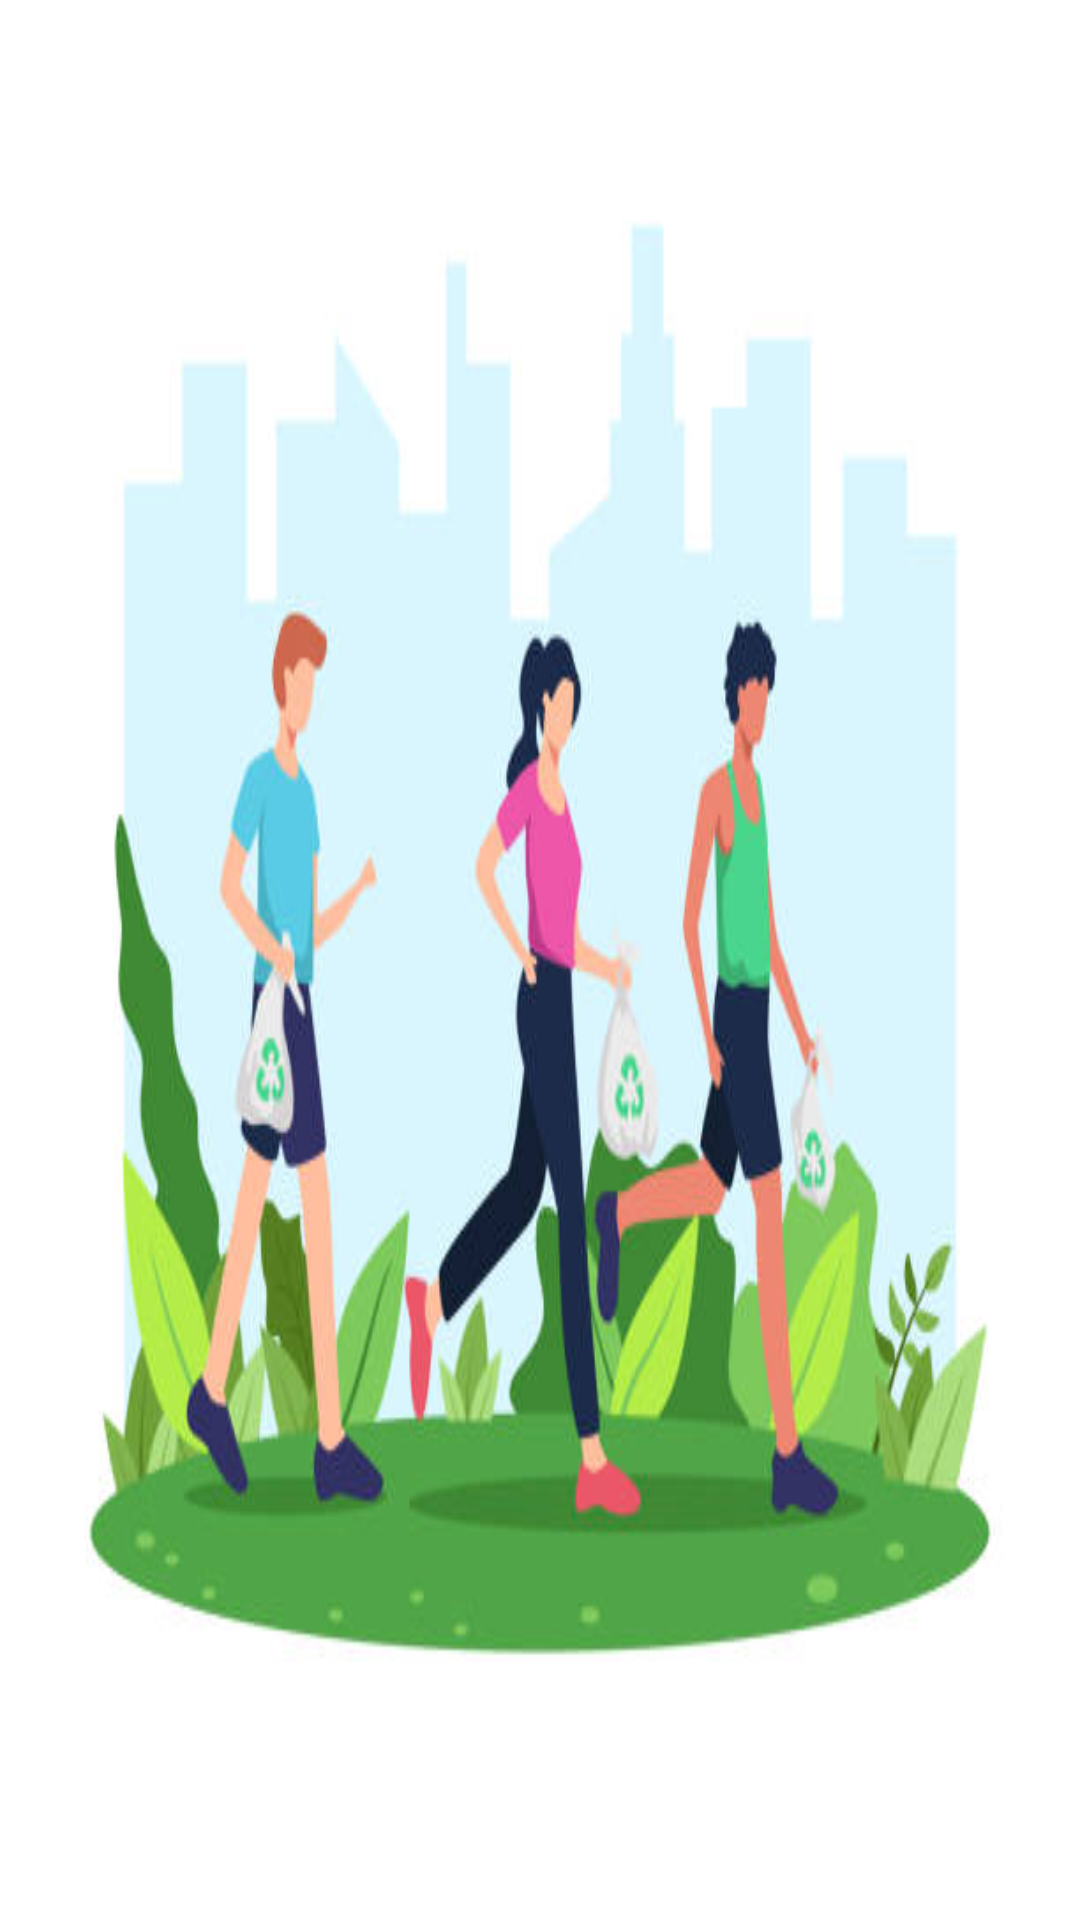

Write the Android layout XML for this screen, with the resource values it uses.
<!-- AndroidManifest.xml: application theme Theme.PloggingEra -->
<!-- res/layout/fragment_home.xml -->
<?xml version="1.0" encoding="utf-8"?>
<LinearLayout xmlns:android="http://schemas.android.com/apk/res/android"
    xmlns:app="http://schemas.android.com/apk/res-auto"
    xmlns:tools="http://schemas.android.com/tools"
    android:layout_width="match_parent"
    android:layout_height="match_parent"
    android:orientation="vertical"
    android:background="@drawable/plogging_image"
    tools:context=".ui.home.HomeFragment">

    <TextView
        android:id="@+id/text_home"
        android:layout_width="match_parent"
        android:layout_height="wrap_content"
        android:layout_marginStart="8dp"
        android:layout_marginTop="8dp"
        android:layout_marginEnd="8dp"
        android:textAlignment="center"
        android:textSize="20sp"
        app:layout_constraintBottom_toBottomOf="parent"
        app:layout_constraintEnd_toEndOf="parent"
        app:layout_constraintStart_toStartOf="parent"
        app:layout_constraintTop_toTopOf="parent" />
</LinearLayout>
<!-- resources referenced by this layout -->
<resources>
  <!-- drawable plogging_image: jpg bitmap (drawable, 28218 bytes) -->
  <style name="Theme.PloggingEra" parent="Theme.MaterialComponents.DayNight.DarkActionBar">
          
          <item name="colorPrimary">@color/lavendar</item>
          <item name="colorPrimaryVariant">@color/lavendar</item>
          <item name="colorOnPrimary">@color/white</item>
          
          <item name="colorSecondary">@color/teal_200</item>
          <item name="colorSecondaryVariant">@color/teal_700</item>
          <item name="colorOnSecondary">@color/black</item>
          
          <item name="android:statusBarColor">?attr/colorPrimaryVariant</item>
          
      </style>
  <!-- not gathered from this repository: default colours our renderer supplied (Android Studio template values) -->
  <color name="teal_200">#FF03DAC5</color>
  <color name="teal_700">#FF018786</color>
  <color name="black">#FF000000</color>
  <color name="white">#FFFFFFFF</color>
</resources>
